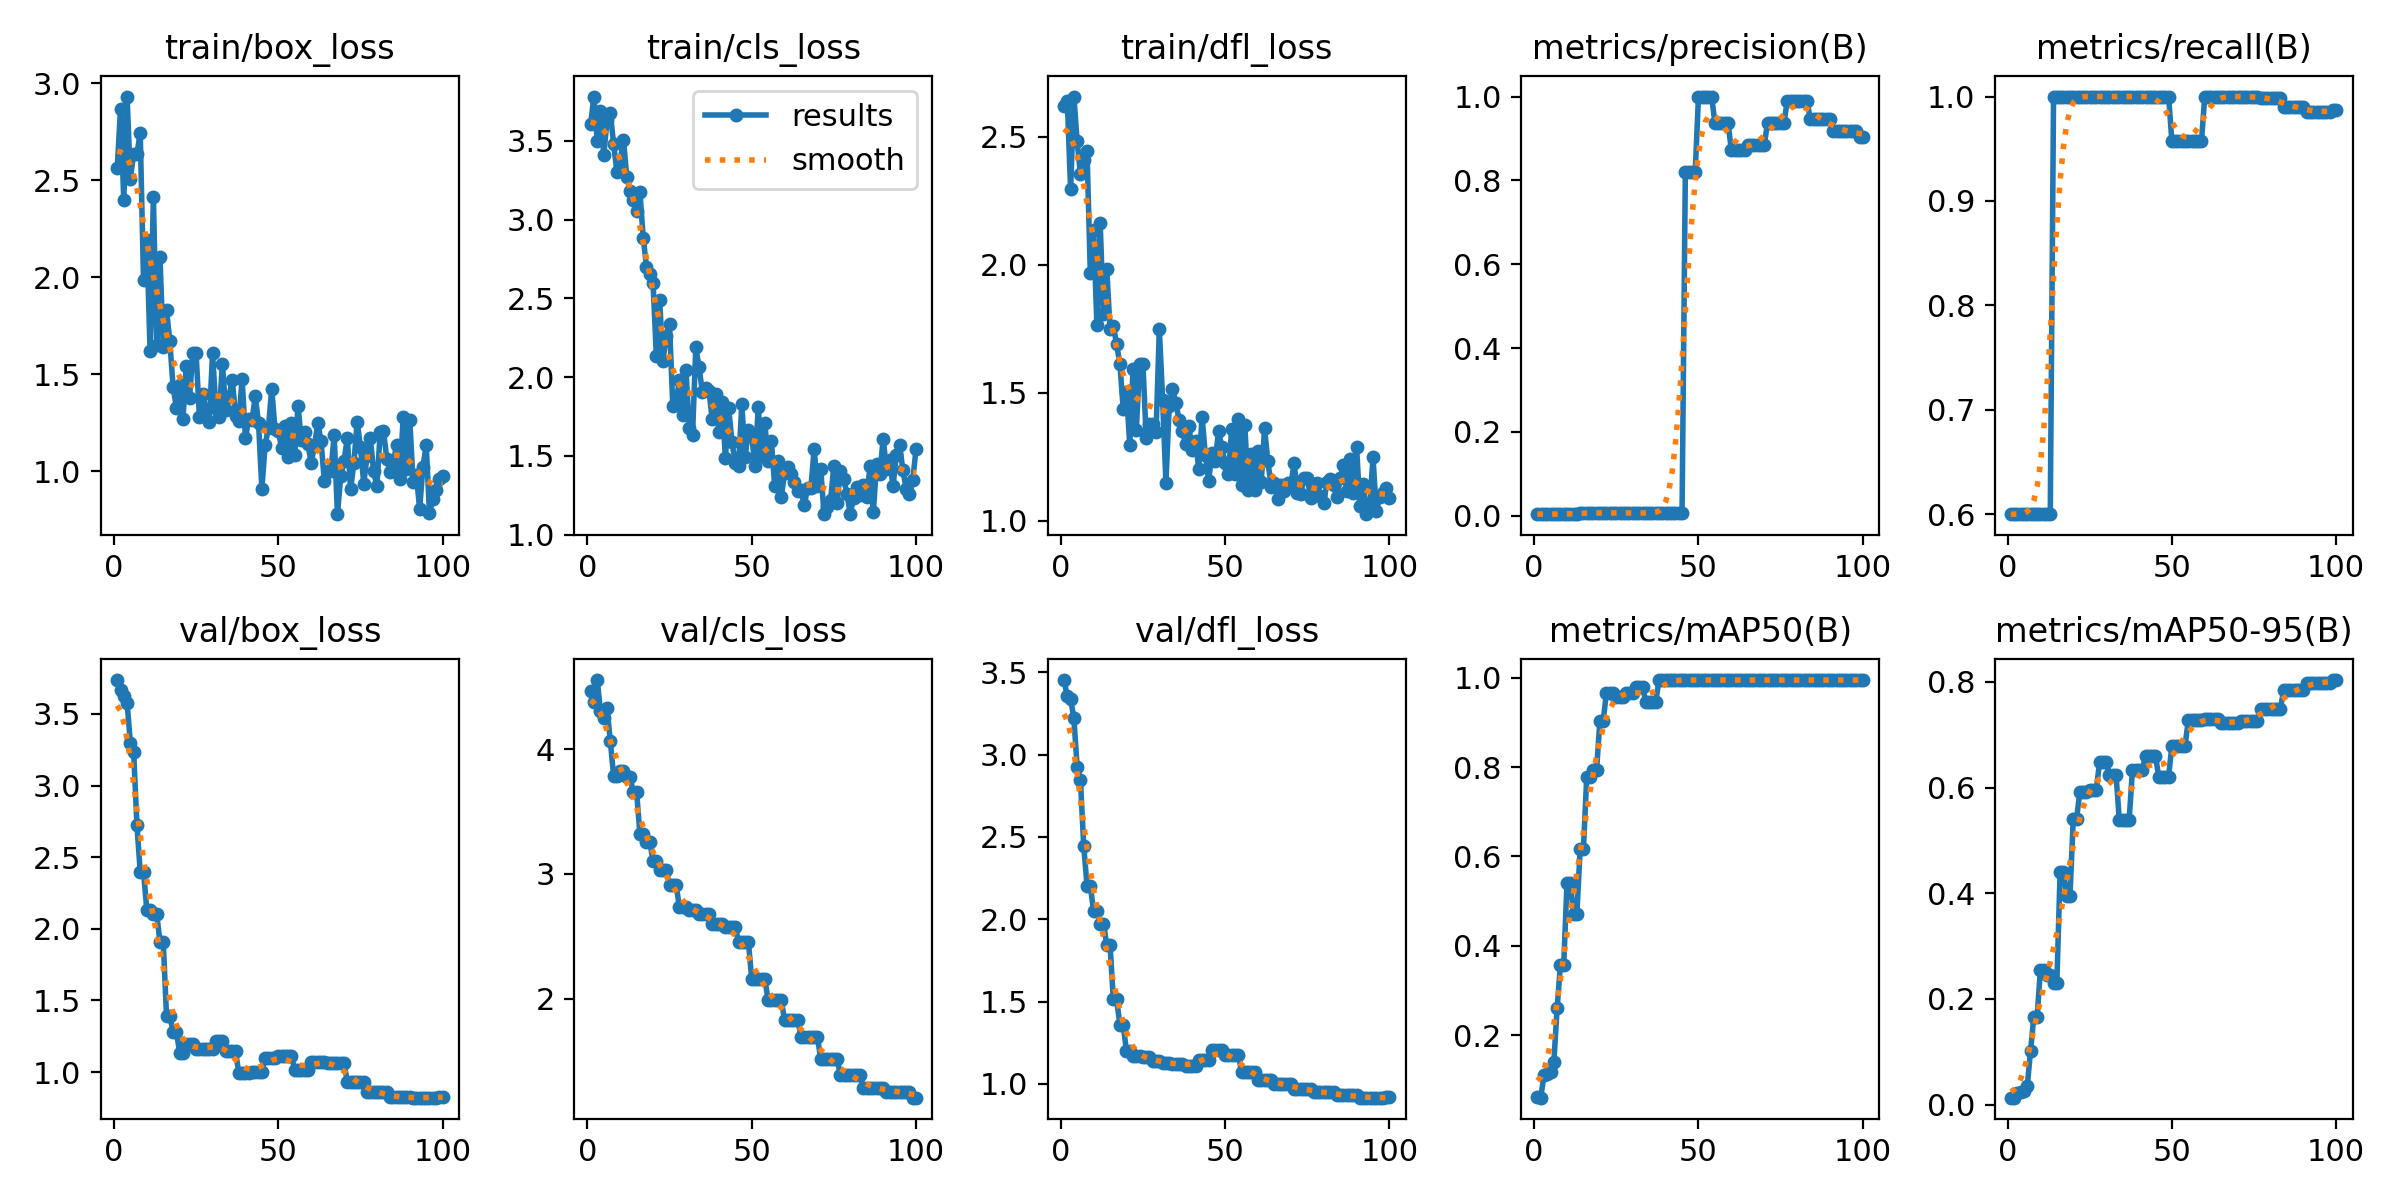

The file beside this chart, header and first rows:
epoch, time, train/box_loss, train/cls_loss, train/dfl_loss, metrics/precision(B), metrics/recall(B), metrics/mAP50(B), metrics/mAP50-95(B), val/box_loss, val/cls_loss, val/dfl_loss, lr/pg0, lr/pg1, lr/pg2
1, 11.77, 2.561, 3.604, 2.622, 0.00373, 0.6, 0.06104, 0.0133, 3.736, 4.468, 3.452, 0, 0, 0
2, 15.51, 2.867, 3.782, 2.641, 0.00375, 0.6, 0.05999, 0.01302, 3.67, 4.379, 3.354, 1.6505e-05, 1.6505e-05, 1.6505e-05
3, 19.19, 2.397, 3.5, 2.296, 0.00376, 0.6, 0.1101, 0.02271, 3.622, 4.555, 3.339, 3.26799e-05, 3.26799e-05, 3.26799e-05
4, 23.16, 2.932, 3.692, 2.658, 0.00376, 0.6, 0.1125, 0.02309, 3.577, 4.308, 3.221, 4.85247e-05, 4.85247e-05, 4.85247e-05
5, 27.16, 2.509, 3.41, 2.482, 0.00381, 0.6, 0.1178, 0.02605, 3.299, 4.255, 2.923, 6.40395e-05, 6.40395e-05, 6.40395e-05
6, 30.74, 2.637, 3.631, 2.354, 0.00385, 0.6, 0.1395, 0.03492, 3.236, 4.328, 2.844, 7.92242e-05, 7.92242e-05, 7.92242e-05
7, 34.75, 2.637, 3.677, 2.408, 0.00392, 0.6, 0.2613, 0.1017, 2.726, 4.065, 2.444, 9.40788e-05, 9.40788e-05, 9.40788e-05
8, 38.5, 2.744, 3.479, 2.443, 0.004, 0.6, 0.357, 0.1659, 2.398, 3.785, 2.204, 0.0001086, 0.0001086, 0.0001086
9, 42.13, 1.984, 3.303, 1.969, 0.004, 0.6, 0.357, 0.1659, 2.398, 3.785, 2.204, 0.0001228, 0.0001228, 0.0001228
10, 45.27, 2.195, 3.375, 2.136, 0.004, 0.6, 0.5407, 0.2552, 2.133, 3.827, 2.049, 0.0001367, 0.0001367, 0.0001367
11, 48.36, 1.62, 3.506, 1.765, 0.004, 0.6, 0.5407, 0.2552, 2.133, 3.827, 2.049, 0.0001502, 0.0001502, 0.0001502
12, 52.56, 2.416, 3.272, 2.162, 0.00418, 0.6, 0.4715, 0.2458, 2.105, 3.776, 1.972, 0.0001634, 0.0001634, 0.0001634
13, 55.6, 1.651, 3.183, 1.808, 0.00418, 0.6, 0.4715, 0.2458, 2.105, 3.776, 1.972, 0.0001763, 0.0001763, 0.0001763
14, 58.69, 2.105, 3.123, 1.984, 0.00672, 1, 0.617, 0.2302, 1.911, 3.655, 1.845, 0.0001888, 0.0001888, 0.0001888
15, 61.45, 1.642, 3.055, 1.751, 0.00672, 1, 0.617, 0.2302, 1.911, 3.655, 1.845, 0.000201, 0.000201, 0.000201
16, 64.57, 1.833, 3.176, 1.763, 0.0067, 1, 0.7769, 0.4401, 1.39, 3.323, 1.514, 0.0002129, 0.0002129, 0.0002129
17, 67.37, 1.67, 2.885, 1.69, 0.0067, 1, 0.7769, 0.4401, 1.39, 3.323, 1.514, 0.0002245, 0.0002245, 0.0002245
18, 70.27, 1.435, 2.702, 1.612, 0.00669, 1, 0.7935, 0.395, 1.282, 3.259, 1.36, 0.0002357, 0.0002357, 0.0002357
19, 73.26, 1.328, 2.654, 1.438, 0.00669, 1, 0.7935, 0.395, 1.282, 3.259, 1.36, 0.0002466, 0.0002466, 0.0002466
20, 76.31, 1.445, 2.599, 1.505, 0.00667, 1, 0.9033, 0.5414, 1.136, 3.102, 1.199, 0.0002572, 0.0002572, 0.0002572
21, 79.11, 1.269, 2.131, 1.297, 0.00667, 1, 0.9033, 0.5414, 1.136, 3.102, 1.199, 0.0002674, 0.0002674, 0.0002674
22, 82.15, 1.546, 2.489, 1.593, 0.00667, 1, 0.9664, 0.5911, 1.196, 3.033, 1.167, 0.0002773, 0.0002773, 0.0002773
23, 85.15, 1.379, 2.1, 1.356, 0.00667, 1, 0.9664, 0.5911, 1.196, 3.033, 1.167, 0.0002869, 0.0002869, 0.0002869
24, 87.92, 1.61, 2.263, 1.613, 0.00667, 1, 0.9664, 0.5911, 1.196, 3.033, 1.167, 0.0002961, 0.0002961, 0.0002961
25, 90.8, 1.609, 2.339, 1.614, 0.00667, 1, 0.9575, 0.5947, 1.158, 2.913, 1.163, 0.000305, 0.000305, 0.000305
26, 93.7, 1.283, 1.819, 1.325, 0.00667, 1, 0.9575, 0.5947, 1.158, 2.913, 1.163, 0.0003136, 0.0003136, 0.0003136
27, 96.68, 1.397, 1.84, 1.38, 0.00667, 1, 0.9575, 0.5947, 1.158, 2.913, 1.163, 0.0003219, 0.0003219, 0.0003219
28, 99.72, 1.316, 1.979, 1.378, 0.00667, 1, 0.9664, 0.6489, 1.159, 2.736, 1.142, 0.0003298, 0.0003298, 0.0003298
29, 102.8, 1.252, 1.762, 1.346, 0.00667, 1, 0.9664, 0.6489, 1.159, 2.736, 1.142, 0.0003374, 0.0003374, 0.0003374
30, 105.8, 1.609, 2.045, 1.749, 0.00667, 1, 0.9664, 0.6489, 1.159, 2.736, 1.142, 0.0003446, 0.0003446, 0.0003446
31, 108.8, 1.326, 1.677, 1.472, 0.00667, 1, 0.9783, 0.6247, 1.216, 2.714, 1.126, 0.0003516, 0.0003516, 0.0003516
32, 111.6, 1.281, 1.63, 1.148, 0.00667, 1, 0.9783, 0.6247, 1.216, 2.714, 1.126, 0.0003582, 0.0003582, 0.0003582
33, 114.7, 1.555, 2.188, 1.448, 0.00667, 1, 0.9783, 0.6247, 1.216, 2.714, 1.126, 0.0003644, 0.0003644, 0.0003644
34, 117.7, 1.316, 2.061, 1.515, 0.00667, 1, 0.9464, 0.5394, 1.144, 2.682, 1.124, 0.0003704, 0.0003704, 0.0003704
35, 120.5, 1.385, 1.905, 1.461, 0.00667, 1, 0.9464, 0.5394, 1.144, 2.682, 1.124, 0.000376, 0.000376, 0.000376
36, 123.2, 1.474, 1.93, 1.395, 0.00667, 1, 0.9464, 0.5394, 1.144, 2.682, 1.124, 0.0003813, 0.0003813, 0.0003813
37, 126.1, 1.284, 1.914, 1.35, 0.00667, 1, 0.9464, 0.5394, 1.144, 2.682, 1.124, 0.0003862, 0.0003862, 0.0003862
38, 128.9, 1.262, 1.732, 1.299, 0.00671, 1, 0.995, 0.6325, 0.9925, 2.596, 1.107, 0.0003909, 0.0003909, 0.0003909
39, 131.6, 1.477, 1.895, 1.368, 0.00671, 1, 0.995, 0.6325, 0.9925, 2.596, 1.107, 0.0003952, 0.0003952, 0.0003952
40, 134.5, 1.171, 1.649, 1.275, 0.00671, 1, 0.995, 0.6325, 0.9925, 2.596, 1.107, 0.0003991, 0.0003991, 0.0003991
41, 137.6, 1.268, 1.844, 1.312, 0.00671, 1, 0.995, 0.6325, 0.9925, 2.596, 1.107, 0.0004027, 0.0004027, 0.0004027
42, 140.4, 1.264, 1.487, 1.202, 0.0067, 1, 0.995, 0.6601, 1.003, 2.576, 1.142, 0.000406, 0.000406, 0.000406
43, 143.2, 1.386, 1.802, 1.406, 0.0067, 1, 0.995, 0.6601, 1.003, 2.576, 1.142, 0.000409, 0.000409, 0.000409
44, 146, 1.248, 1.588, 1.257, 0.0067, 1, 0.995, 0.6601, 1.003, 2.576, 1.142, 0.0004117, 0.0004117, 0.0004117
45, 148.7, 0.9098, 1.456, 1.155, 0.0067, 1, 0.995, 0.6601, 1.003, 2.576, 1.142, 0.000414, 0.000414, 0.000414
46, 151.6, 1.138, 1.438, 1.266, 0.8197, 1, 0.995, 0.621, 1.099, 2.455, 1.207, 0.000416, 0.000416, 0.000416
47, 154.3, 1.224, 1.827, 1.234, 0.8197, 1, 0.995, 0.621, 1.099, 2.455, 1.207, 0.0004176, 0.0004176, 0.0004176
48, 157.4, 1.426, 1.493, 1.35, 0.8197, 1, 0.995, 0.621, 1.099, 2.455, 1.207, 0.0004189, 0.0004189, 0.0004189
49, 160.2, 1.218, 1.662, 1.287, 0.8197, 1, 0.995, 0.621, 1.099, 2.455, 1.207, 0.0004199, 0.0004199, 0.0004199
50, 163.1, 1.209, 1.629, 1.224, 1, 0.9571, 0.995, 0.6791, 1.11, 2.16, 1.179, 0.0004206, 0.0004206, 0.0004206
51, 165.7, 1.12, 1.435, 1.182, 1, 0.9571, 0.995, 0.6791, 1.11, 2.16, 1.179, 0.0004209, 0.0004209, 0.0004209
52, 168.9, 1.234, 1.809, 1.357, 1, 0.9571, 0.995, 0.6791, 1.11, 2.16, 1.179, 0.0004209, 0.0004209, 0.0004209
53, 172.1, 1.072, 1.496, 1.183, 1, 0.9571, 0.995, 0.6791, 1.11, 2.16, 1.179, 0.0004206, 0.0004206, 0.0004206
54, 175.2, 1.25, 1.707, 1.396, 1, 0.9571, 0.995, 0.6791, 1.11, 2.16, 1.179, 0.0004199, 0.0004199, 0.0004199
55, 178.5, 1.086, 1.469, 1.14, 0.9367, 0.9572, 0.995, 0.7275, 1.018, 1.986, 1.075, 0.0004189, 0.0004189, 0.0004189
56, 181.3, 1.339, 1.593, 1.375, 0.9367, 0.9572, 0.995, 0.7275, 1.018, 1.986, 1.075, 0.0004176, 0.0004176, 0.0004176
57, 184.2, 1.164, 1.306, 1.119, 0.9367, 0.9572, 0.995, 0.7275, 1.018, 1.986, 1.075, 0.000416, 0.000416, 0.000416
58, 186.8, 1.204, 1.466, 1.259, 0.9367, 0.9572, 0.995, 0.7275, 1.018, 1.986, 1.075, 0.000414, 0.000414, 0.000414
59, 189.7, 1.141, 1.237, 1.12, 0.9367, 0.9572, 0.995, 0.7275, 1.018, 1.986, 1.075, 0.0004117, 0.0004117, 0.0004117
60, 192.5, 1.046, 1.391, 1.272, 0.8718, 1, 0.995, 0.7302, 1.073, 1.832, 1.026, 0.000409, 0.000409, 0.000409
... 40 more rows
